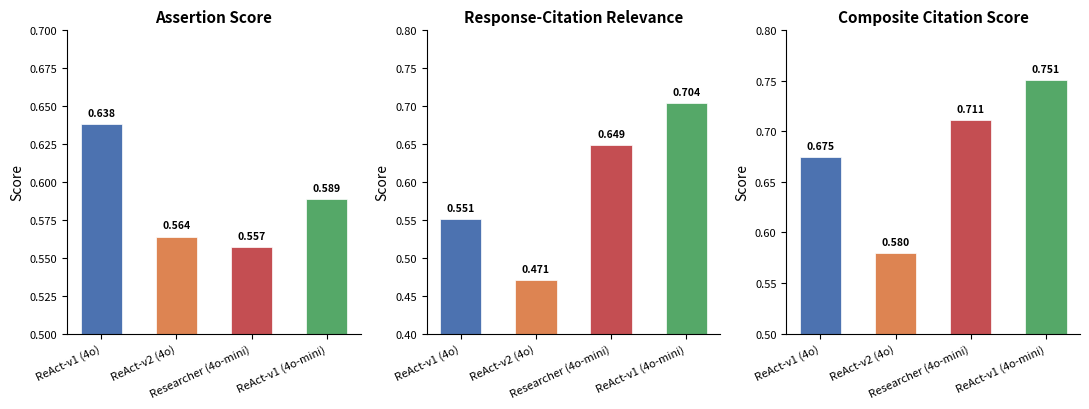

Here is the Python script that generated this plot: (Note: this script raises an exception after producing the figure.)
import matplotlib
matplotlib.use('Agg')
import matplotlib.pyplot as plt
import numpy as np

# ── Aggregate numbers from tab:agent_ranking (experiments_results.tex) ──
agents = ['ReAct-v1 (4o)', 'ReAct-v2 (4o)', 'Researcher (4o-mini)', 'ReAct-v1 (4o-mini)']

agg_assr   = {'ReAct-v1 (4o)': 0.638, 'ReAct-v2 (4o)': 0.564, 'Researcher (4o-mini)': 0.557, 'ReAct-v1 (4o-mini)': 0.589}
agg_rc_rel = {'ReAct-v1 (4o)': 0.551, 'ReAct-v2 (4o)': 0.471, 'Researcher (4o-mini)': 0.649, 'ReAct-v1 (4o-mini)': 0.704}
agg_cite   = {'ReAct-v1 (4o)': 0.675, 'ReAct-v2 (4o)': 0.580, 'Researcher (4o-mini)': 0.711, 'ReAct-v1 (4o-mini)': 0.751}

colors = {
    'ReAct-v1 (4o)':      '#4C72B0',
    'ReAct-v2 (4o)':      '#DD8452',
    'Researcher (4o-mini)': '#C44E52',
    'ReAct-v1 (4o-mini)': '#55A868',
}

fig, (ax1, ax2, ax3) = plt.subplots(1, 3, figsize=(11, 4.2))

def auto_ylim(values, pad_frac=0.25, step=0.05):
    """Compute tight y-limits rounded to nearest step with padding."""
    vals = list(values.values())
    lo, hi = min(vals), max(vals)
    span = hi - lo
    pad = max(span * pad_frac, 0.02)  # at least 0.02 padding
    ymin = np.floor((lo - pad) / step) * step
    ymax = np.ceil((hi + pad) / step) * step
    return (max(ymin, 0), ymax)

def make_bar(ax, values, title, ylabel, ylim=None):
    x = np.arange(len(agents))
    vals = [values[a] for a in agents]
    bars = ax.bar(x, vals, width=0.55,
                  color=[colors[a] for a in agents], edgecolor='white', linewidth=0.5)
    # Value labels on bars
    for xi, v in zip(x, vals):
        ax.text(xi, v + (ylim[1] - ylim[0]) * 0.02, f'{v:.3f}',
                ha='center', va='bottom', fontsize=7.5, fontweight='bold')
    ax.set_xticks(x)
    ax.set_xticklabels(agents, fontsize=8, rotation=25, ha='right')
    ax.set_ylabel(ylabel, fontsize=10)
    ax.set_title(title, fontsize=11, fontweight='bold')
    if ylim:
        ax.set_ylim(ylim)
    ax.spines['top'].set_visible(False)
    ax.spines['right'].set_visible(False)
    ax.tick_params(axis='y', labelsize=8)

ylim1 = auto_ylim(agg_assr)
ylim2 = auto_ylim(agg_rc_rel)
ylim3 = auto_ylim(agg_cite)

make_bar(ax1, agg_assr, 'Assertion Score', 'Score', ylim=ylim1)
make_bar(ax2, agg_rc_rel, 'Response-Citation Relevance', 'Score', ylim=ylim2)
make_bar(ax3, agg_cite, 'Composite Citation Score', 'Score', ylim=ylim3)

fig.tight_layout()
fig.savefig('figures/aggregate_assr_rcrel.pdf', bbox_inches='tight', dpi=300)
fig.savefig('figures/aggregate_assr_rcrel.png', bbox_inches='tight', dpi=200)
print("Saved figures/aggregate_assr_rcrel.pdf and .png")
for a in agents:
    print(f"  {a}: Assr={agg_assr[a]:.3f}, RC-Rel={agg_rc_rel[a]:.3f}, Cite={agg_cite[a]:.3f}")
